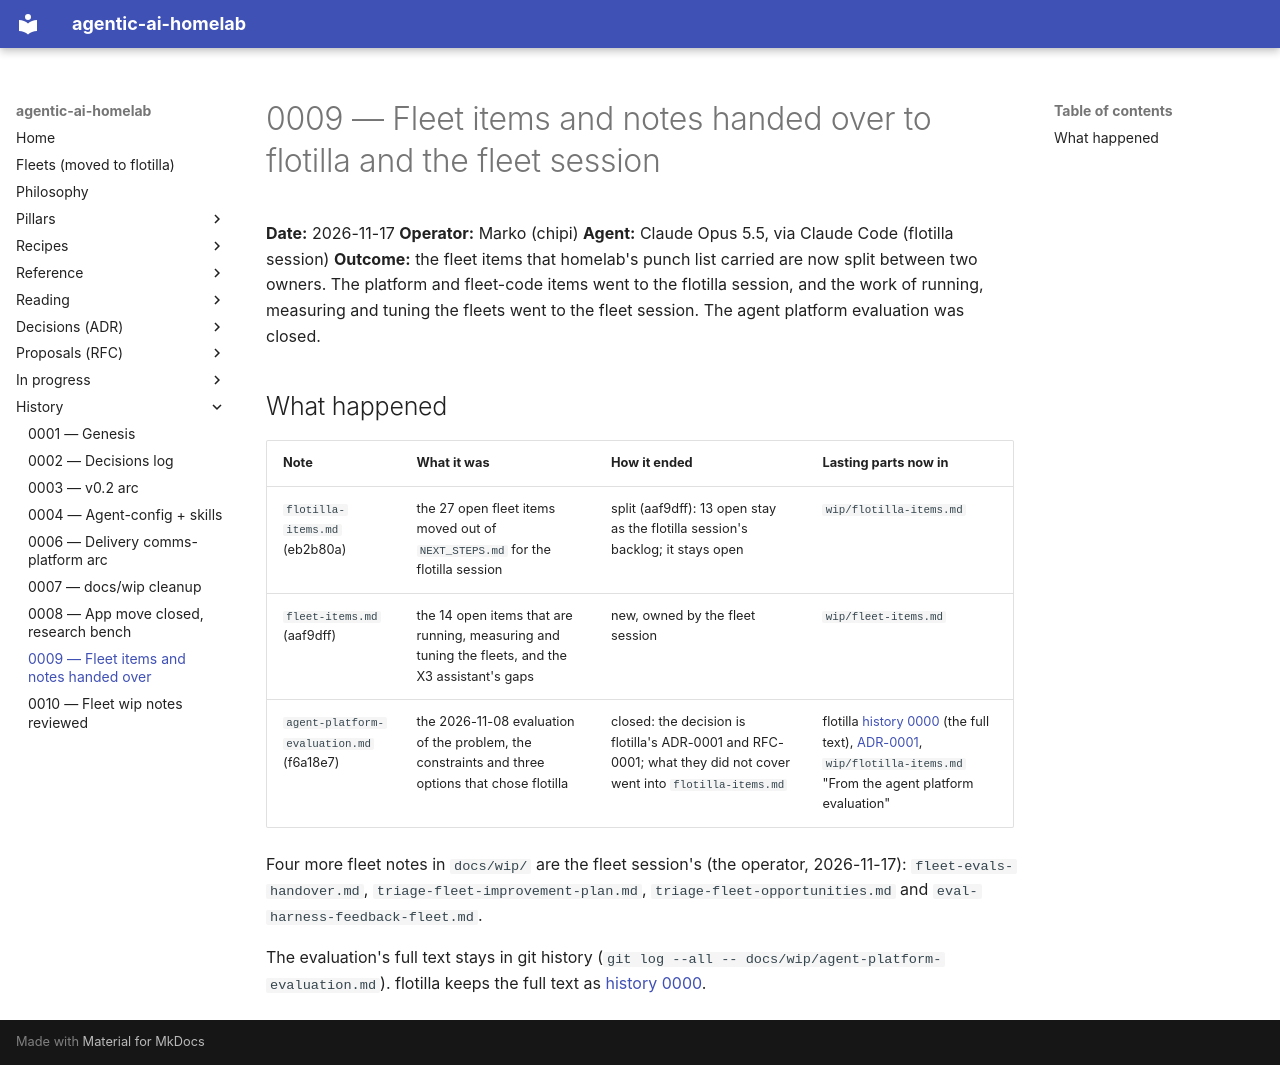

repository: chipi/agentic-ai-homelab · page: history/0009-fleet-notes-handed-over/index.html · generator: mkdocs

# 0009 — Fleet items and notes handed over to flotilla and the fleet session

**Date:** 2026-11-17
**Operator:** Marko (chipi)
**Agent:** Claude Opus 5.5, via Claude Code (flotilla session)
**Outcome:** the fleet items that homelab's punch list carried are now split between two owners.
The platform and fleet-code items went to the flotilla session, and the work of running, measuring and tuning
the fleets went to the fleet session. The agent platform evaluation was closed.

## What happened

| Note | What it was | How it ended | Lasting parts now in |
|---|---|---|---|
| `flotilla-items.md` (eb2b80a) | the 27 open fleet items moved out of `NEXT_STEPS.md` for the flotilla session | split (aaf9dff): 13 open stay as the flotilla session's backlog; it stays open | `wip/flotilla-items.md` |
| `fleet-items.md` (aaf9dff) | the 14 open items that are running, measuring and tuning the fleets, and the X3 assistant's gaps | new, owned by the fleet session | `wip/fleet-items.md` |
| `agent-platform-evaluation.md` (f6a18e7) | the 2026-11-08 evaluation of the problem, the constraints and three options that chose flotilla | closed: the decision is flotilla's ADR-0001 and RFC-0001; what they did not cover went into `flotilla-items.md` | flotilla [history 0000](https://chipi.github.io/flotilla/history/0000-origin-evaluation/) (the full text), [ADR-0001](https://chipi.github.io/flotilla/adr/ADR-0001-platform-foundations/), `wip/flotilla-items.md` "From the agent platform evaluation" |

Four more fleet notes in `docs/wip/` are the fleet session's (the operator, 2026-11-17):
`fleet-evals-handover.md`, `triage-fleet-improvement-plan.md`, `triage-fleet-opportunities.md` and
`eval-harness-feedback-fleet.md`.

The evaluation's full text stays in git history (`git log --all -- docs/wip/agent-platform-evaluation.md`).
flotilla keeps the full text as [history 0000](https://chipi.github.io/flotilla/history/0000-origin-evaluation/).
